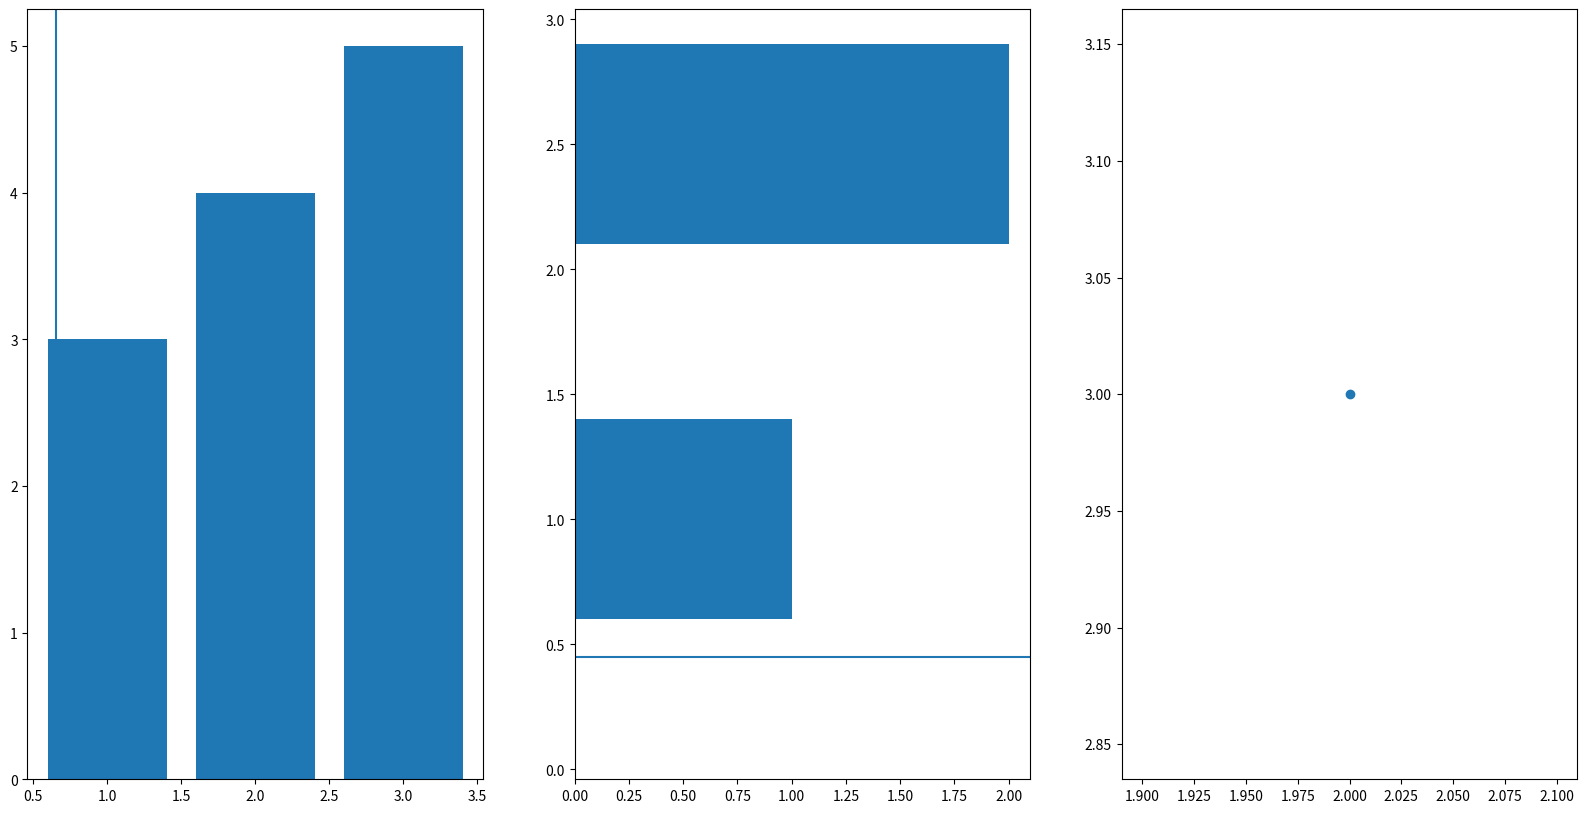

Source code (Python):
'''Matplotlib Tutorial:Python Plotting '''

'''This matplotlib tutorial takes you through the basics python data visulization:
 the anatomy of a plot, pyplot and pylab, and much more '''


'''
[redacted]

version: 1 

Pacakges included:
Matplotlib 

Keywords: add_subplot(); add_axes(); plt.figure(); plot(); show(); 

Stand out: 
fig, (ax1, ax2) = plt.subplots(1,2, figsize=(20, 10))

References: 
https://www.datacamp.com/community/tutorials/matplotlib-tutorial-python

'''
#importing libraries
import matplotlib.pyplot as plt
import numpy as np

'''Prepare the data'''
# x = np.linspace(0, 10 ,100)
#
# #plot the data
# plt.plot(x ,x, label='linear')
#
# #Add a legend
# plt.legend()
#
# #show the plot
# plt.show()

#The figure
'''The figure is the over all window or page that everythin is drawn on. You can create multiple independent figures 
or a figure can have several things in it. Both Pieces of code below produce the same graph the second piece of code 
is cleaner. However if you have multiple axes its better to make use of the first chunk to make use of Axes object ax'''
# fig = plt.figure()
# ax = fig.add_subplot(111)
# ax.plot([1, 2, 3, 4], [10, 20, 25, 30], color='lightblue', linewidth=3)
# ax.scatter ([0.3, 3.8, 1.2, 2.5], [11, 25,9,26], color='darkgreen', marker='^')
# ax.set_xlim(0.5, 4.5)
# plt.show()
#
# plt.plot([1, 2, 3, 4], [10, 20, 25, 30], color='lightblue', linewidth=3)
# plt.scatter([0.3, 3.8, 1.2, 2.5], [11, 25, 9, 26], color='darkgreen', marker='^')
# plt.xlim(0.5, 4.5)
# plt.show()

'''create your plot. The purpose of the of using plt.figure() is to create a figure object. The whole figure is 
regaurded as the figure object. It is necessary to explicityly use plt.figure() when we want to tweak the size of the 
figure and when we want ot add multiple Axes objeccts ina single figure '''
#Initialize a Figure
# fig = plt.figure()#intiate the figure object by calling fig = plt.figure()
#
# #add Axes to the figure ([left, bottom, width, height])
# fig.add_axes([0,0,1,1])
#
# plt.show()

# #create a figure
# fig = plt.figure()
# #set up Axes
# ax = fig.add_subplot(221)#number of rows (1), number of columns (1), and the plot number (1) make one suplot
# #Set up the data
# ax.scatter(np.linspace(0,1,5), np.linspace(0,5,5))
#
# plt.show()

'''How to change the size of figures, alternative method to intitalsing multiple graphs on the same figure  '''

#Initialze the plot
# fig = plt.figure(figsize=(20,10))#width, Height
# ax1 = fig.add_subplot(121)
# ax2 = fig.add_subplot(122)

# # or the code can be written like so
# fig, (ax1, ax2) = plt.subplots(1,2, figsize=(20, 10))
#
# #Plot the data
# ax1.bar([1,2,3], [3,4,5])
# ax2.barh([0.5, 1, 2.5],[0,1,2])
#
# plt.show()


'''Plotting Routines to make graph look awesome'''
# ax.bar()         |  vertical rectangle
# ax.barh()        |  Horixontal rectangles
# ax.axhline()     |  Horizontal line across axes
# ax.vline()       |  veritcal line across axes
# ax.fill()        |  filled polygons
# ax.fill_between()|  Fill between y-values and 0
# ax.stackplot()   |  Stack plot

fig, (ax1, ax2, ax3) = plt.subplots(1,3, figsize=(20,10))

ax1.bar([1,2,3],[3,4,5])
ax2.barh([0.5,1,2.5],[0,1,2])
ax2.axhline(0.45)
ax1.axvline(0.65)
ax3.scatter(2,3)

plt.show()

#Vector Field

# ax.arrow()	Arrow
# ax.quiver()	2D field of arrows
# ax.streamplot()	2D vector fields
# ax.hist()	Histogram
# ax.boxplot()	Boxplot
# ax.violinplot()	Violinplot

# ax.pcolor()	Pseudocolor plot
# ax.pcolormesh()	Pseudocolor plot
# ax.contour()	Contour plot
# ax.contourf()	Filled contour plot
# ax.clabel()	Labeled contour plot